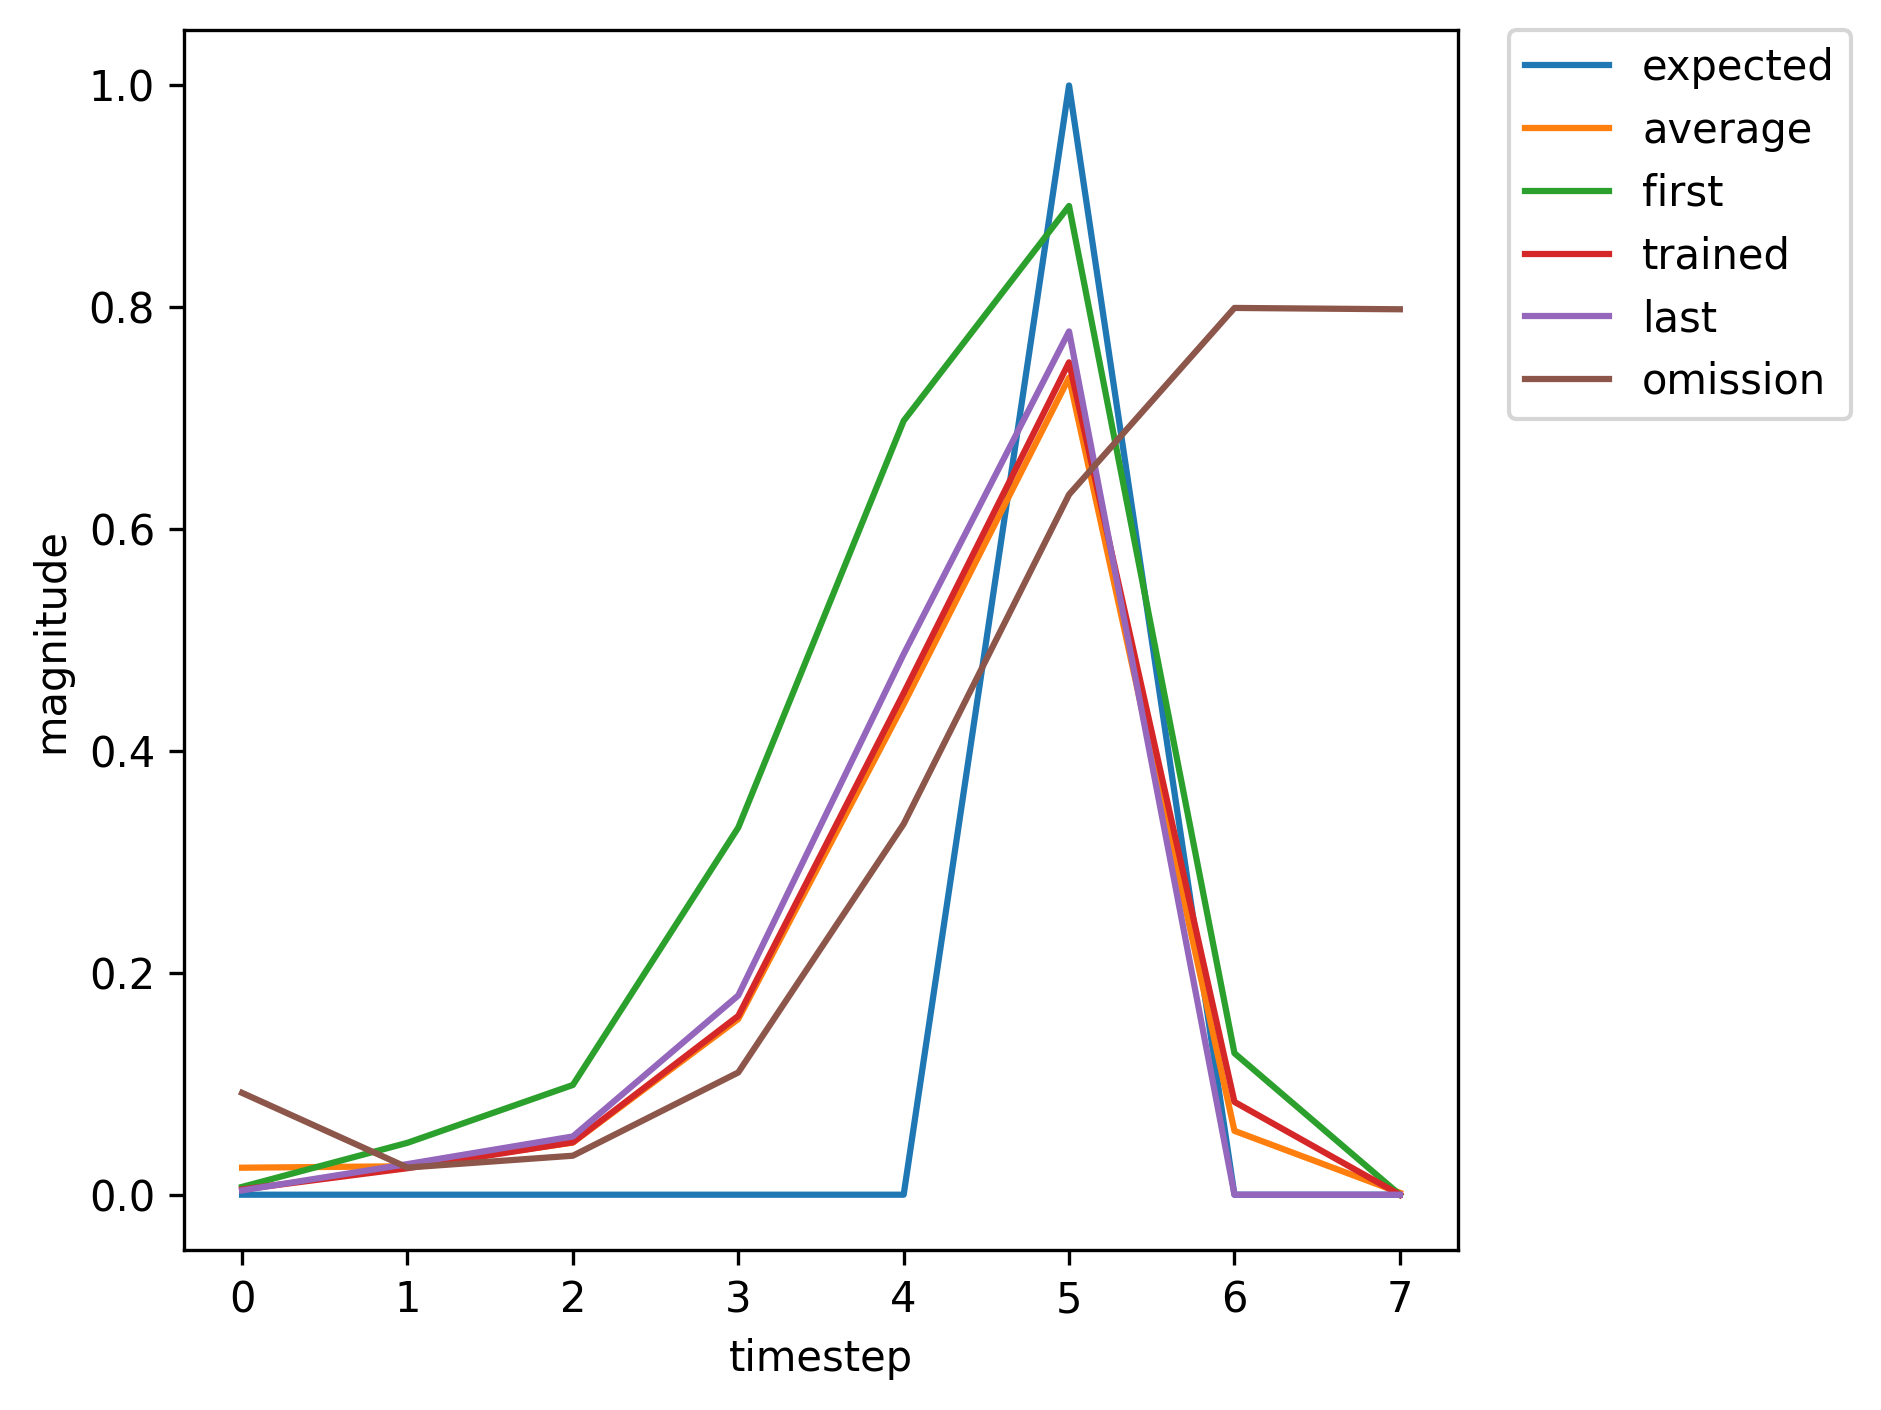

Data behind this chart, as committed beside it:
, input, expected_output, network_output
0, 1, 0, 0.007032
1, 0, 0, 0.04679
2, 0, 0, 0.09894
3, 0, 0, 0.331
4, 0, 0, 0.6977
5, 2, 1, 0.8914
6, 0, 0, 0.1276
7, 1, 0, 0.00512
8, 0, 0, 0.02227
9, 0, 0, 0.04374
10, 0, 0, 0.1479
11, 0, 0, 0.4253
12, 2, 1, 0.7274
13, 1, 0, 0.0776
14, 0, 0, 0.02398
15, 0, 0, 0.03682
16, 0, 0, 0.1173
17, 0, 0, 0.352
18, 2, 1, 0.6511
19, 0, 0, 0.05836
20, 1, 0, 0.004357
21, 0, 0, 0.02547
22, 0, 0, 0.05044
23, 0, 0, 0.173
24, 0, 0, 0.475
25, 2, 1, 0.7685
26, 0, 0, 0.08874
27, 1, 0, 0.004685
28, 0, 0, 0.02401
29, 0, 0, 0.04744
30, 0, 0, 0.1619
31, 0, 0, 0.4536
32, 2, 1, 0.7516
33, 0, 0, 0.084
34, 0, 0, 0.004641
35, 1, 0, 0.003897
36, 0, 0, 0.0276
37, 0, 0, 0.05251
38, 0, 0, 0.1796
39, 0, 0, 0.4873
40, 2, 1, 0.7782
41, 0, 0, 0.0918
42, 1, 0, 0.004729
43, 0, 0, 0.02391
44, 0, 0, 0.04725
45, 0, 0, 0.1612
46, 0, 0, 0.4522
47, 2, 1, 0.7504
48, 0, 0, 0.08367
49, 1, 0, 0.004638
50, 0, 0, 0.02429
51, 0, 0, 0.04803
52, 0, 0, 0.1641
53, 0, 0, 0.4579
54, 2, 1, 0.7551
55, 0, 0, 0.08495
56, 1, 0, 0.004649
57, 0, 0, 0.02421
58, 0, 0, 0.04788
59, 0, 0, 0.1635
... 311 more rows
